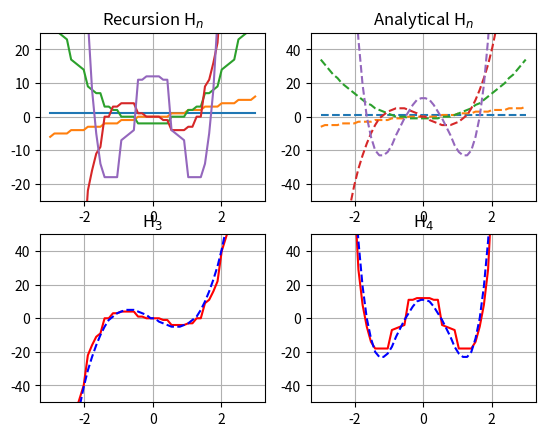

The matplotlib source for this figure:
import numpy as np
import matplotlib.pyplot as plt
import sympy as sym

# 3

x = np.linspace(-3.0, 3.0, num = 50)
l = len(x)
nMax = 5 #Number of Hermite polynomials desired

X = sym.Symbol('x')
H = []
Hf = []

for n in range(nMax):
    h = sym.diff(sym.exp(-X**2), X, n) * ((-1)**n) * (sym.exp(X**2))
    H.append(h)
    Hf.append(sym.lambdify(X, H[n], 'numpy'))

hermiteAnalyticalMemory = np.zeros((nMax, l), dtype = int)
hermiteRecursionMemory = np.zeros((nMax, l), dtype = int)

for n in range(nMax):
    for i in range(l):
        hermiteAnalyticalMemory[n, i] = Hf[n](x[i])
        if n == 0:
                hermiteRecursionMemory[n, i] = 1
        elif n == 1:
                hermiteRecursionMemory[n, i] = 2 * x[i]
        else:
                hermiteRecursionMemory[n, i] = 2 * x[i] * hermiteRecursionMemory[n-1, i] - 2 * (n-1) * hermiteRecursionMemory[n-2, i]

fig = plt.figure(3)

plt.subplot2grid((2,2), (0,0))
for n in range(nMax):
    plt.plot(x, hermiteRecursionMemory[n, :])
plt.ylim(-25, 25)
plt.grid()
plt.title('Recursion H$_n$')

plt.subplot2grid((2,2), (0,1))
for n in range(nMax):
    plt.plot(x, hermiteAnalyticalMemory[n, :], '--')
plt.ylim(-50, 50)
plt.grid()
plt.title('Analytical H$_n$')

plt.subplot2grid((2,2),(1,0))
plt.plot(x, hermiteRecursionMemory[3, :], 'r')
plt.plot(x, hermiteAnalyticalMemory[3, :], 'b--')
plt.ylim(-50,50)
plt.grid()
plt.title('H$_3$')

plt.subplot2grid((2,2),(1,1))
plt.plot(x, hermiteRecursionMemory[4, :], 'r')
plt.plot(x, hermiteAnalyticalMemory[4, :], 'b--')
plt.ylim(-50,50)
plt.grid()
plt.title('H$_4$')

plt.show()

# 5a

x = 10

f = x**4

h = np.linspace(1, 0, num = 250, endpoint = False) 
for i in h:
    df2p = ((x+h)**4 - (x-h)**4)/(2*h)
    df4p = ((x-2*h)**4 - 8*(x-h)**4 + 8*(x+h)**4 - (x+2*h)**4)/(12*h)
